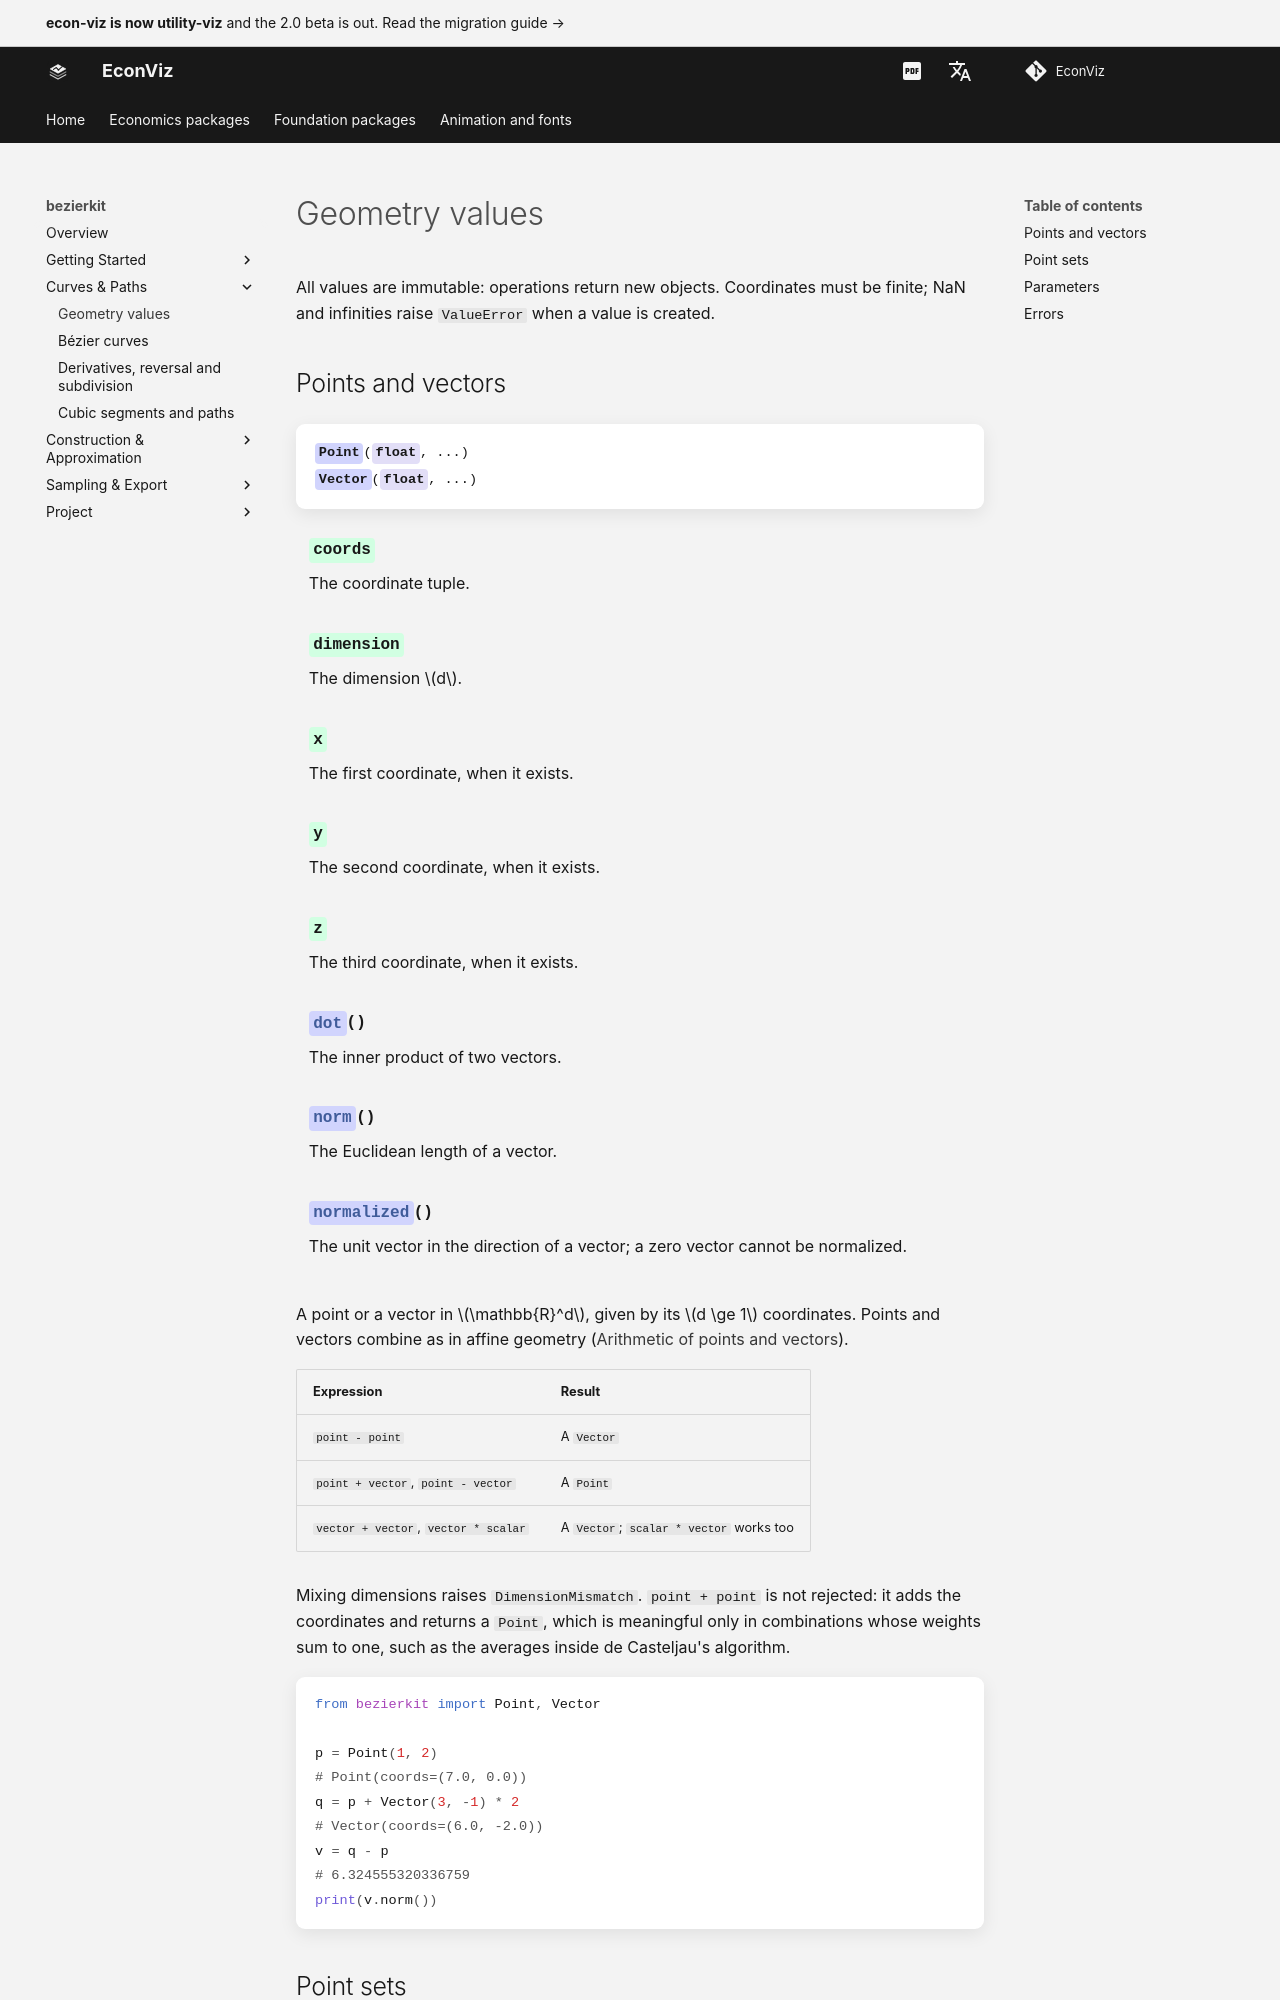

repository: EconViz/econ-viz-docs · page: bezierkit/guides/geometry/index.html · generator: mkdocs

---
seo_title: "Geometry values"
---

# Geometry values

<span id="sec-geometry"></span>

All values are immutable: operations return new objects. Coordinates must be
finite; NaN and infinities raise `ValueError` when a value is created.

## Points and vectors

<!-- api: agora.bezierkit.guides_geometry_1 -->

A point or a vector in $\mathbb{R}^d$, given by its $d \ge 1$ coordinates. Points
and vectors combine as in affine geometry ([Arithmetic of points and vectors](geometry.md#tab-point-arithmetic)).

<span id="tab-point-arithmetic"></span>

| Expression | Result |
| --- | --- |
| `point - point` | A `Vector` |
| `point + vector`, `point - vector` | A `Point` |
| `vector + vector`, `vector * scalar` | A `Vector`; `scalar * vector` works too |

Mixing dimensions raises `DimensionMismatch`. `point + point` is not
rejected: it adds the coordinates and returns a `Point`, which is meaningful
only in combinations whose weights sum to one, such as the averages inside
de Casteljau's algorithm.

```python
from bezierkit import Point, Vector

p = Point(1, 2)
# Point(coords=(7.0, 0.0))
q = p + Vector(3, -1) * 2
# Vector(coords=(6.0, -2.0))
v = q - p
# 6.324555320336759
print(v.norm())
```
